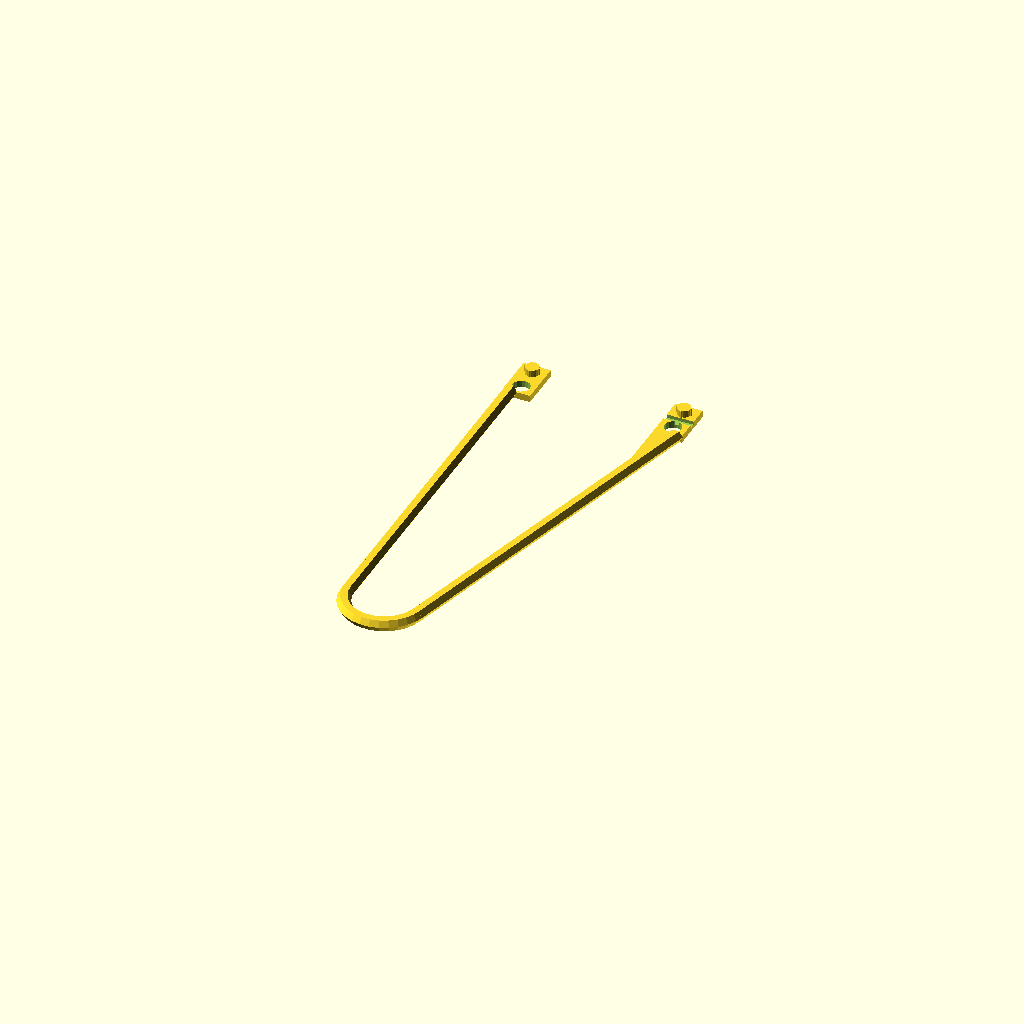
Cell 1: rendered with the file's own defaults.
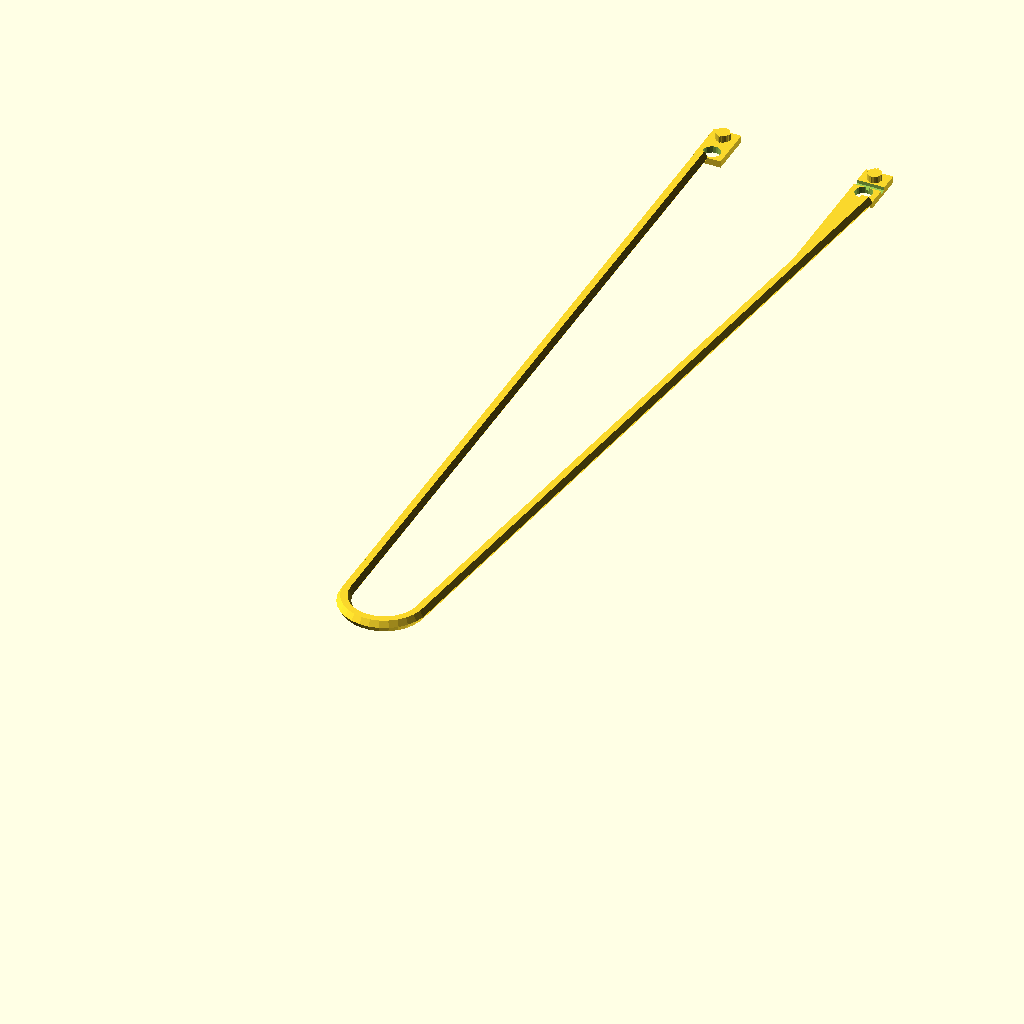
Cell 2 — length set to 840, the other parameters unchanged.
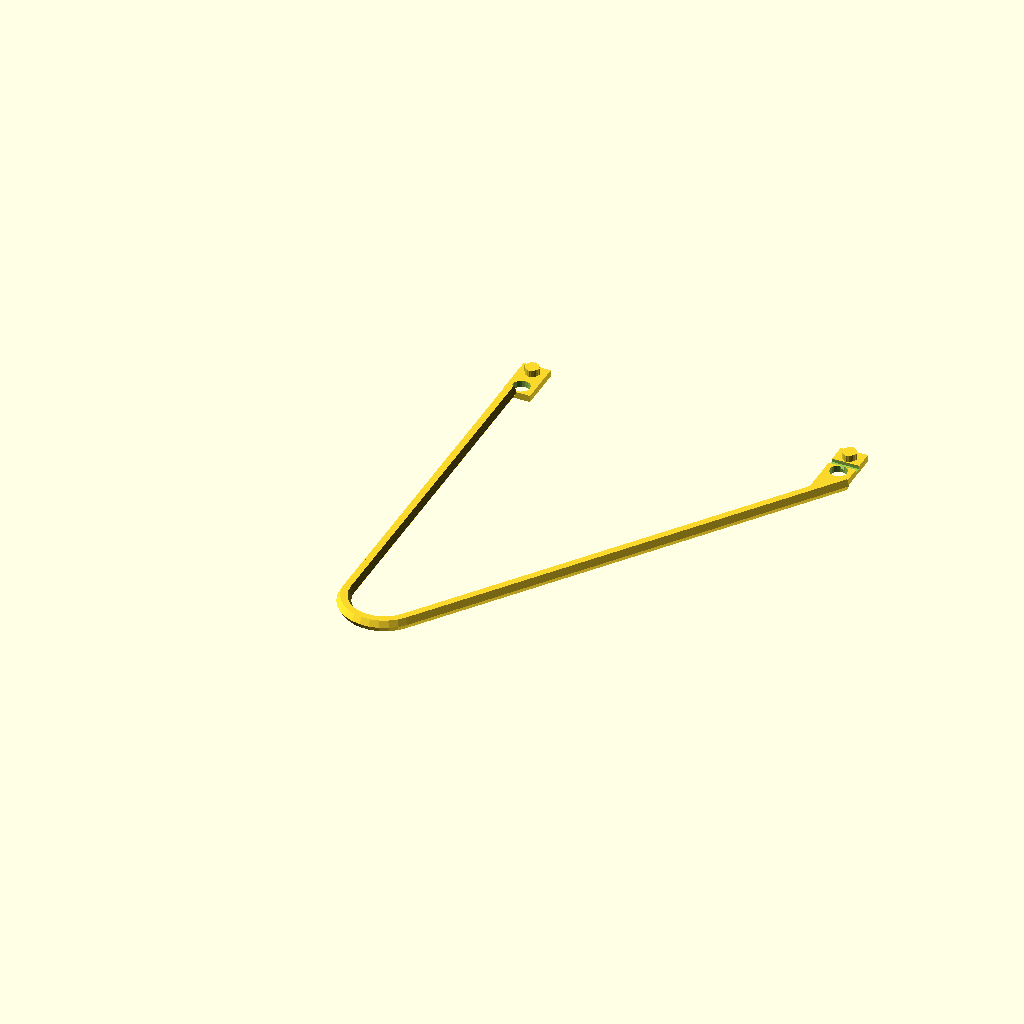
Cell 3: height = 170 (everything else at default).
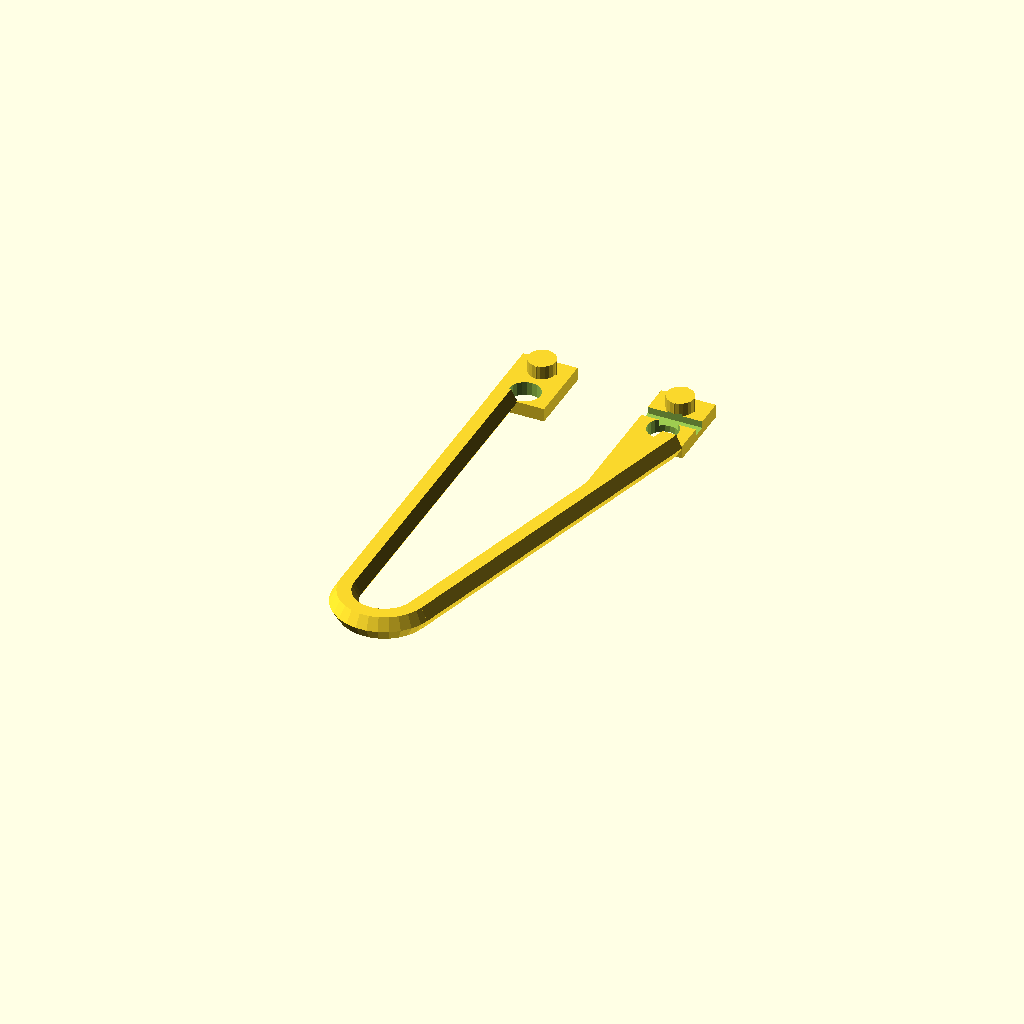
Cell 4: the same model with bar_d = 14.
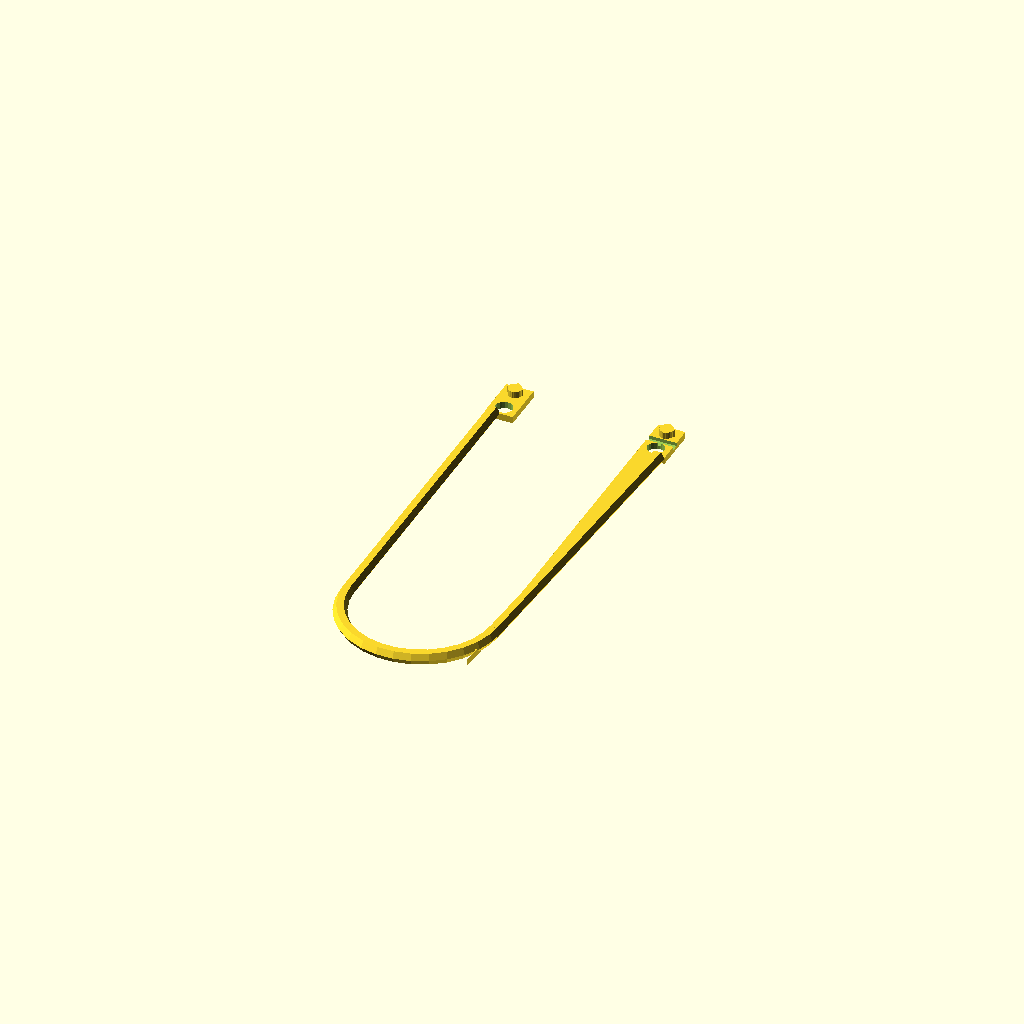
Cell 5: bend_d = 76 (everything else at default).
One fixed orthographic camera (rotation 55°, 0°, 25°; colour scheme Cornfield) for every cell.
The OpenSCAD source (hanger.scad):
//http://www.thingiverse.com/thing:20016/#files

length = 420;
height = 85;

bar_d = 7;
bar_r = bar_d / 2;

bend_d = 38;
bend_r = bend_d / 2;

pin_d = bar_d;
pin_buffer = 5;
plate_h = pin_d * 2 + pin_buffer + 4;
pin_delta = 0.9;

bottom_l = length /2 - bend_r - plate_h / 2;

corner_a = atan((height - bend_d)/ bottom_l);

top_l = sqrt((bottom_l + tan(corner_a)*bend_r) * (bottom_l + tan(corner_a)*bend_r) + (height - bend_d)*(height - bend_d));


bend_a = 180 - corner_a;


plate_w = pin_d * 2;

hook_d = 57;
hook_r = hook_d / 2;

module ring(outer, inner) {
	rotate_extrude() translate([inner, 0, 0]) circle(r = outer, $fn = 6);
}

module partial_ring(outer, inner, deg) {
  assign(compliment = 360 - deg) {

    difference() {
      ring(outer, inner);

      if (compliment < 90) {
        translate([0, 0, -outer])
          linear_extrude(height = outer * 2)
            polygon(points = [[0,0],
                              [-(inner + outer), 0], 
                              [-(inner + outer),(inner + outer) * tan(compliment)]]);
      }
      else if (compliment < 180) {
        translate([-(inner + outer), 0, -outer])
          cube(size = [inner + outer, inner + outer, outer*2], center = false);

        translate([0, 0, -outer])
        linear_extrude(height = outer * 2)
          polygon(points = [[0,0],
                            [0, (inner + outer)], 
                            [(inner + outer) * tan(compliment - 90),
				(inner + outer),]]);
      }
      else if (compliment < 270) {
        translate([-(inner + outer), 0, -outer])
          cube(size = [(inner + outer)*2, inner + outer, outer*2], center = false);

        translate([0, 0, -outer])
        linear_extrude(height = outer * 2)
          polygon(points = [[0,0],
                            [(inner + outer), 0], 
                            [(inner + outer),
				-(inner + outer) * tan(compliment - 180)]]);

      }
      else {
        translate([-(inner + outer), 0, -outer])
          cube(size = [(inner + outer)*2, inner + outer, outer*2], center = false);

	translate([0, -(inner + outer), -outer])
	  cube(size = [inner + outer, inner + outer, outer*2], center = false);
	  
        translate([0, 0, -outer])
        linear_extrude(height = outer * 2)
          polygon(points = [[0,0],
                            [0, -(inner + outer)], 
                            [(inner + outer) * tan(90 - (compliment - 180)),
                              -(inner + outer)]]);
      }
    }
  }
}

module pin(height, rad) {
  union() {
    cylinder(h = height, r = rad, center = false, $fn = 20);
    translate([-rad, 0, 0])
      cylinder(h = height, r = 0.5, center = false, $fn = 5);
    translate([rad, 0, 0])
      cylinder(h = height, r = 0.5, center = false, $fn = 5);
    translate([0, -rad, 0])
      cylinder(h = height, r = 0.5, center = false, $fn = 5);
    translate([0, rad, 0])
      cylinder(h = height, r = 0.5, center = false, $fn = 5);
  }
}

module pinplate(plate_t, num_pins, pin_d) {
  assign(plate_w = pin_d * (num_pins * 2),
  
         pin_r = pin_d / 2) {

    difference() {
      union() {
        cube(size = [plate_w, plate_h, plate_t], center=false);
        for (i = [0:num_pins - 1]) {
          translate([pin_d + pin_d * i * 2, pin_d + pin_r + pin_buffer + 2, plate_t])
            pin(plate_t, pin_r);
        }
      }    

      for (i = [0:num_pins - 1]) {
	translate([pin_d + pin_d * i * 2, pin_r + 2, -1])
        cylinder(h = plate_t + 2, r = pin_r+pin_delta, center = false, $fn = 20);

/*	rotate(a = [0, 180, 0])
          pinhole(h = plate_t, r = pin_r, lh = plate_t / 3, lt = 1,
	          t = 0.3, tight = true);*/
      }
    }  
  }
}	   

module hangerside() {
  rotate(a = [270, 0, 0]) {
  cylinder(h=bottom_l, r = bar_r, $fn = 6);

  difference() {
    translate([bend_r, 0, 0])
      rotate(a = [0, corner_a, 0])
      translate([bend_r, 0, 0])
      cylinder(h=top_l, r = bar_r, $fn = 6);

    translate([height - 1 - bar_r, -bar_r, bottom_l - 1])
      cube(size = bar_d + 2);
  }


  translate([bend_r, 0, 0])
    rotate([90, 0, 0]) partial_ring(bar_r, bend_r, bend_a);
  }

  translate([height - bar_r * 3, bottom_l - 1, -bar_r + .5]){
    difference() {
      pinplate(bar_r, 1, pin_d);
      translate([-1, plate_h/2 - bar_r/2 , bar_r/2])
        cube(size = [plate_w + 2, bar_r, bar_r / 2 + 1], center=false);
  }
  linear_extrude(height = bar_r)
     polygon(points = [[0,0], [bar_r * 3, 0], [0, (1/tan(corner_a))* -(bar_r * 3)]]);
  }

  translate([-bar_r, bottom_l - 1, -bar_r + .5])
    pinplate(bar_r, 1, pin_d);
}

module hangerhook() {
  rotate(a = [-90, 0, -90]) {
  translate([0, 0.5, hook_r]) {
    translate([0, 0, hook_r])
      rotate(a = [-90, 0, 0])
      partial_ring(bar_r, hook_r, 180);

    translate([hook_r, 0, -1])
      cylinder(r = bar_r, h = hook_r + 2, $fn = 6);

    rotate(a = [90, 0, 180])
      partial_ring(bar_r, hook_r, 90);
  }
  translate([0, 0, -1])
  cube(size = [plate_h, bar_d, bar_r], center = true);
  translate([0, bar_r/2 + 0.3, -(plate_w + bar_d) / 2 + 1])
    cube(size = [bar_r - 0.5, bar_r - 0.5, plate_w + 3], center = true);
  translate([0, 0, -(plate_w + bar_r + 2)])
    cube(size = [plate_h, bar_d, bar_r], center = true);
  }
}

/**** Uncomment one of either the hanger side or hook ****/


//Uncomment to render a guide outline for mendel bed
module bed_guide() {
	bed_x=180;
	bed_y=190;
	difference() {
	  cube(size = [bed_x, bed_y, 1], center=true);
	  cube(size = [bed_x-2, bed_y-2, 3], center=true);
	}
}

//bed_guide();


//Uncomment to render the hook
//hangerhook();

//Uncomment to render one side
//translate([-93, -65, 0])
  //rotate(a = [0, 0, -33])
  hangerside();
Customizer parameters (derived from the source; name, type, default, range or options):
length: number, default 420
height: number, default 85
bar_d: number, default 7
bend_d: number, default 38
pin_buffer: number, default 5
pin_delta: number, default 0.9
hook_d: number, default 57
